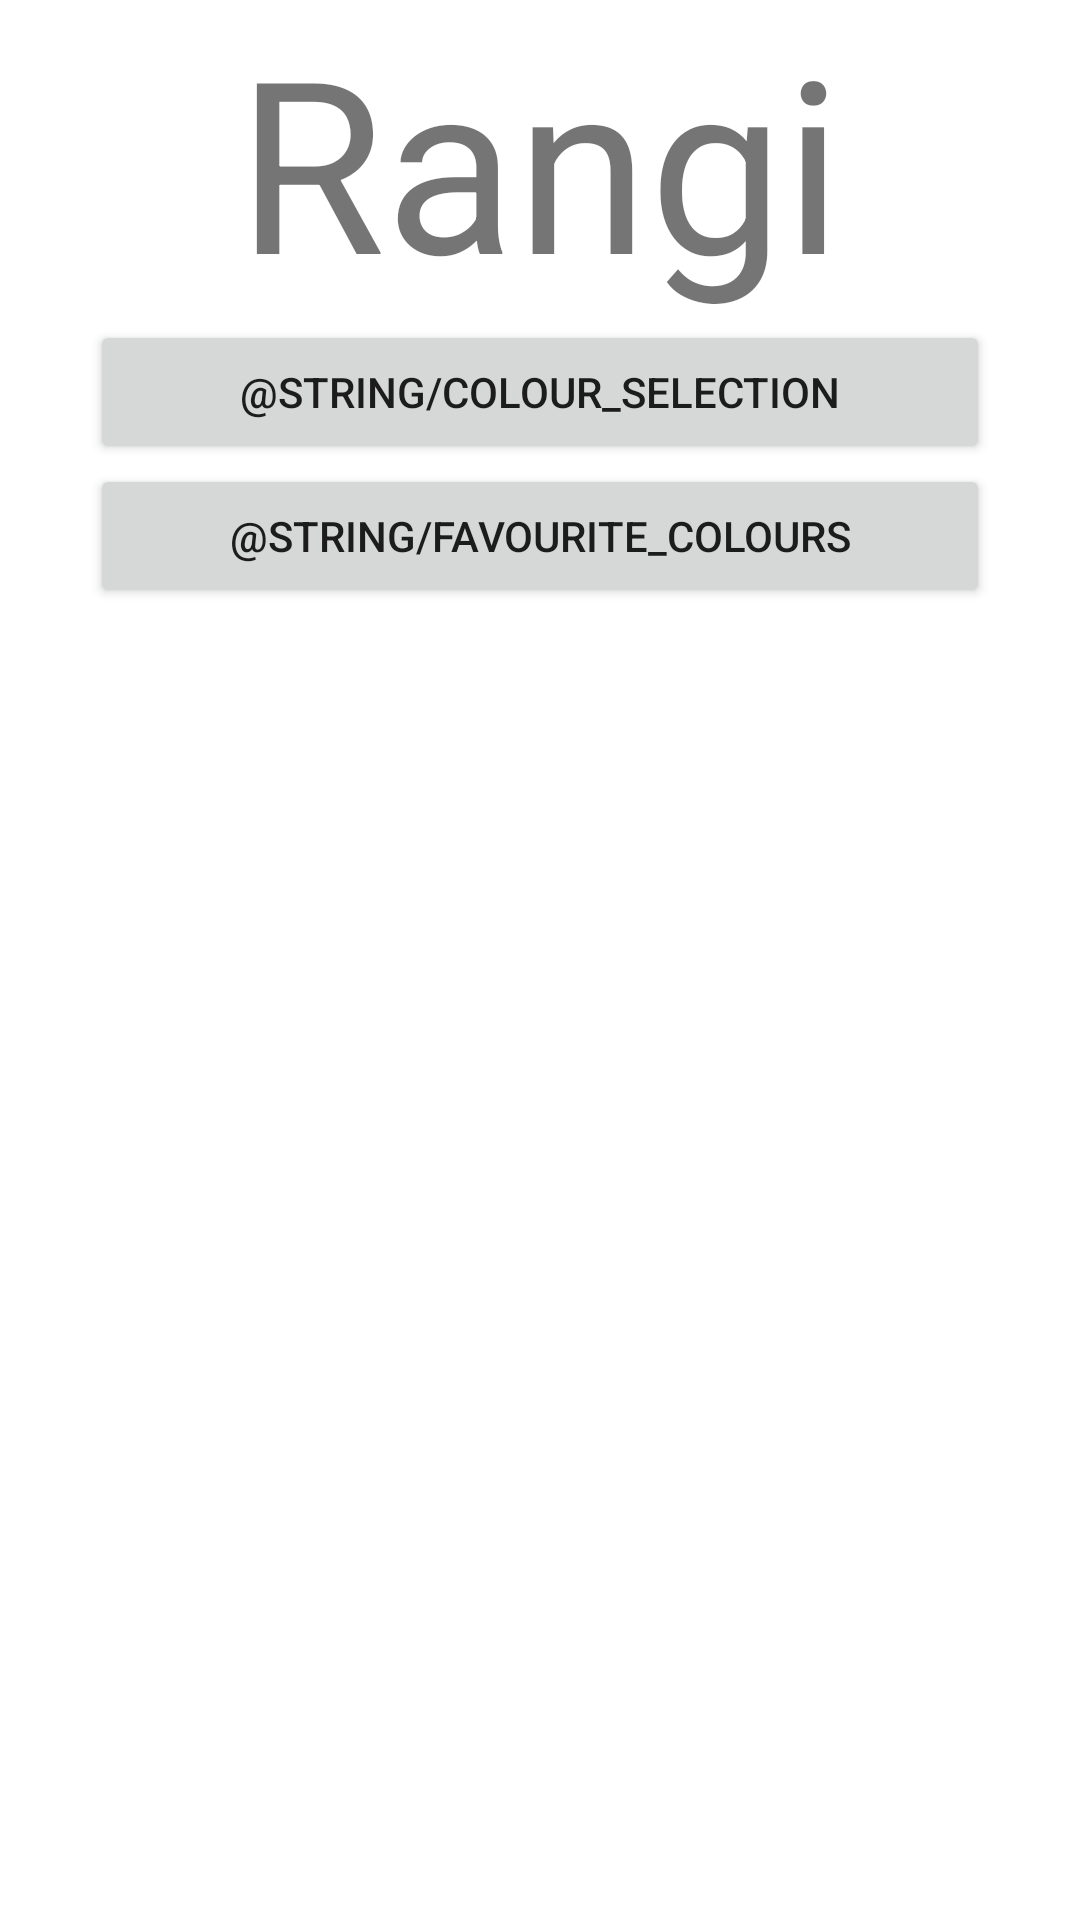

Layout XML and referenced resources for this Android screen:
<!-- AndroidManifest.xml: application theme Theme.Rangi -->
<!-- res/layout/activity_main.xml -->
<?xml version="1.0" encoding="utf-8"?>
<LinearLayout xmlns:android="http://schemas.android.com/apk/res/android"
    xmlns:app="http://schemas.android.com/apk/res-auto"
    xmlns:tools="http://schemas.android.com/tools"
    android:layout_width="match_parent"
    android:layout_height="match_parent"
    tools:context=".MainActivity"
    android:gravity="center_horizontal"
    android:orientation="vertical">

    <TextView
        android:layout_width="wrap_content"
        android:layout_height="wrap_content"
        android:fontFamily="sans-serif"
        android:text="Rangi"
        android:textSize="80dp"
        app:layout_constraintBottom_toBottomOf="parent"
        app:layout_constraintLeft_toLeftOf="parent"
        app:layout_constraintRight_toRightOf="parent"
        app:layout_constraintTop_toTopOf="parent" />

    <Button
        android:id="@+id/colour_selection_button"
        android:text="@string/colour_selection"
        android:layout_width="300dp"
        android:layout_height="wrap_content"
        />

    <Button
        android:id="@+id/favourite_colours_button"
        android:text="@string/favourite_colours"
        android:layout_width="300dp"
        android:layout_height="wrap_content"
        />

</LinearLayout>
<!-- resources referenced by this layout -->
<resources>
  <style name="Theme.Rangi" parent="Theme.MaterialComponents.DayNight.DarkActionBar">
          
          <item name="colorPrimary">@color/purple_500</item>
          <item name="colorPrimaryVariant">@color/purple_700</item>
          <item name="colorOnPrimary">@color/white</item>
          
          <item name="colorSecondary">@color/teal_200</item>
          <item name="colorSecondaryVariant">@color/teal_700</item>
          <item name="colorOnSecondary">@color/black</item>
          
          <item name="android:statusBarColor" tools:targetApi="l">?attr/colorPrimaryVariant</item>
          
      </style>
  <!-- not gathered from this repository: default colours our renderer supplied (Android Studio template values) -->
  <color name="purple_500">#FF6200EE</color>
  <color name="purple_700">#FF3700B3</color>
  <color name="teal_200">#FF03DAC5</color>
  <color name="teal_700">#FF018786</color>
  <color name="black">#FF000000</color>
  <color name="white">#FFFFFFFF</color>
</resources>
